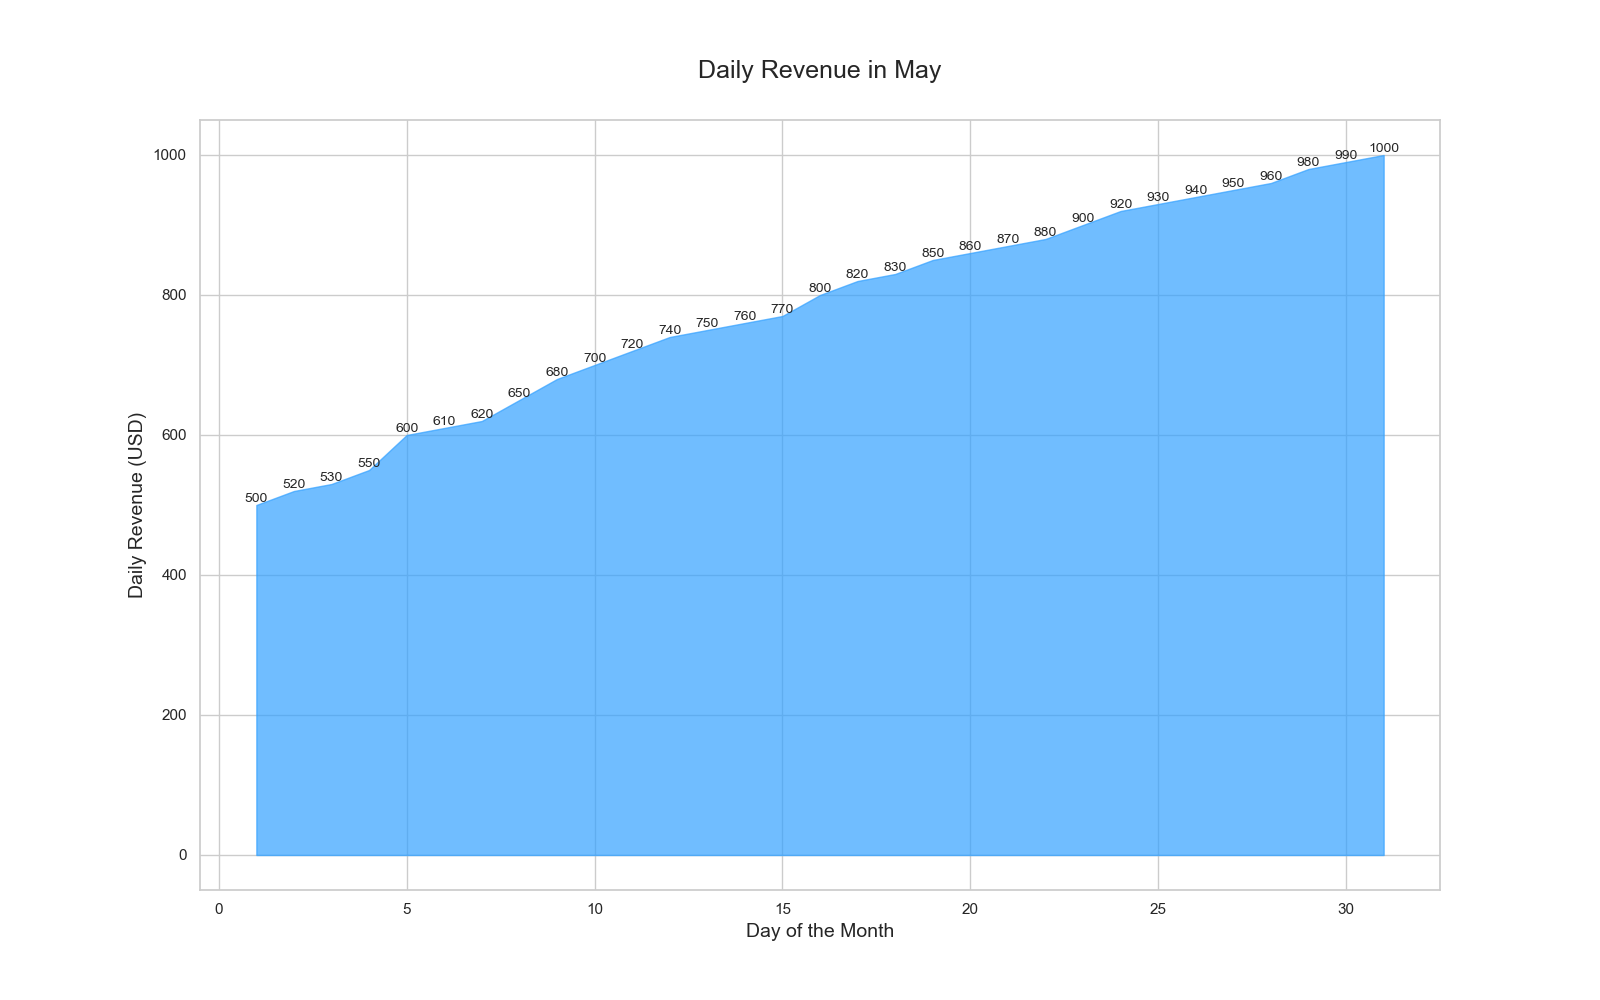

The table this chart was drawn from, first rows:
Day, Revenue
1, 500
2, 520
3, 530
4, 550
5, 600
6, 610
7, 620
8, 650
9, 680
10, 700
11, 720
12, 740
13, 750
14, 760
15, 770
16, 800
17, 820
18, 830
19, 850
20, 860
21, 870
22, 880
23, 900
24, 920
25, 930
26, 940
27, 950
28, 960
29, 980
30, 990
31, 1000
